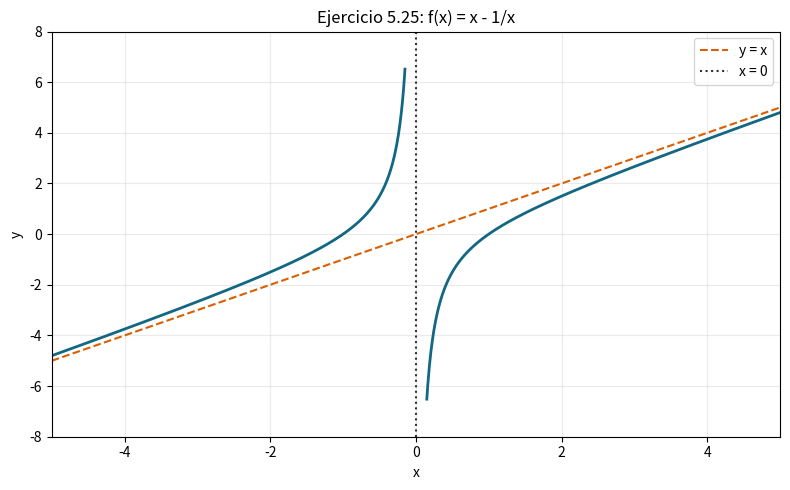

Source code (Python):
#!/usr/bin/env python3
# Copyright (c) 2026 Giovanni Dalmasso
# SPDX-License-Identifier: MIT
# Source traceability: CDV1-E0025

"""Representación de f(x) = x - 1/x y de sus asíntotas."""

import matplotlib.pyplot as plt
import numpy as np


# Parámetros que puedes modificar
x_min = -5.0
x_max = 5.0
distancia_al_cero = 0.15
puntos_por_rama = 700


def f(x):
    return x - 1 / x


def main():
    if not x_min < -distancia_al_cero < 0 < distancia_al_cero < x_max:
        raise ValueError("El intervalo debe contener 0 y dejar un hueco positivo.")

    rama_izquierda = np.linspace(x_min, -distancia_al_cero, puntos_por_rama)
    rama_derecha = np.linspace(distancia_al_cero, x_max, puntos_por_rama)

    fig, ax = plt.subplots(figsize=(8, 5))
    for x in (rama_izquierda, rama_derecha):
        ax.plot(x, f(x), color="#126782", linewidth=2)

    x_asintota = np.linspace(x_min, x_max, puntos_por_rama)
    ax.plot(x_asintota, x_asintota, "--", color="#d95f02", label="y = x")
    ax.axvline(0, linestyle=":", color="#333333", label="x = 0")
    ax.set(
        xlim=(x_min, x_max),
        ylim=(-8, 8),
        title="Ejercicio 5.25: f(x) = x - 1/x",
        xlabel="x",
        ylabel="y",
    )
    ax.grid(alpha=0.25)
    ax.legend()
    fig.tight_layout()
    print("Ramas representadas: 2. Asíntotas: x = 0 e y = x.")
    plt.show()


if __name__ == "__main__":
    main()
